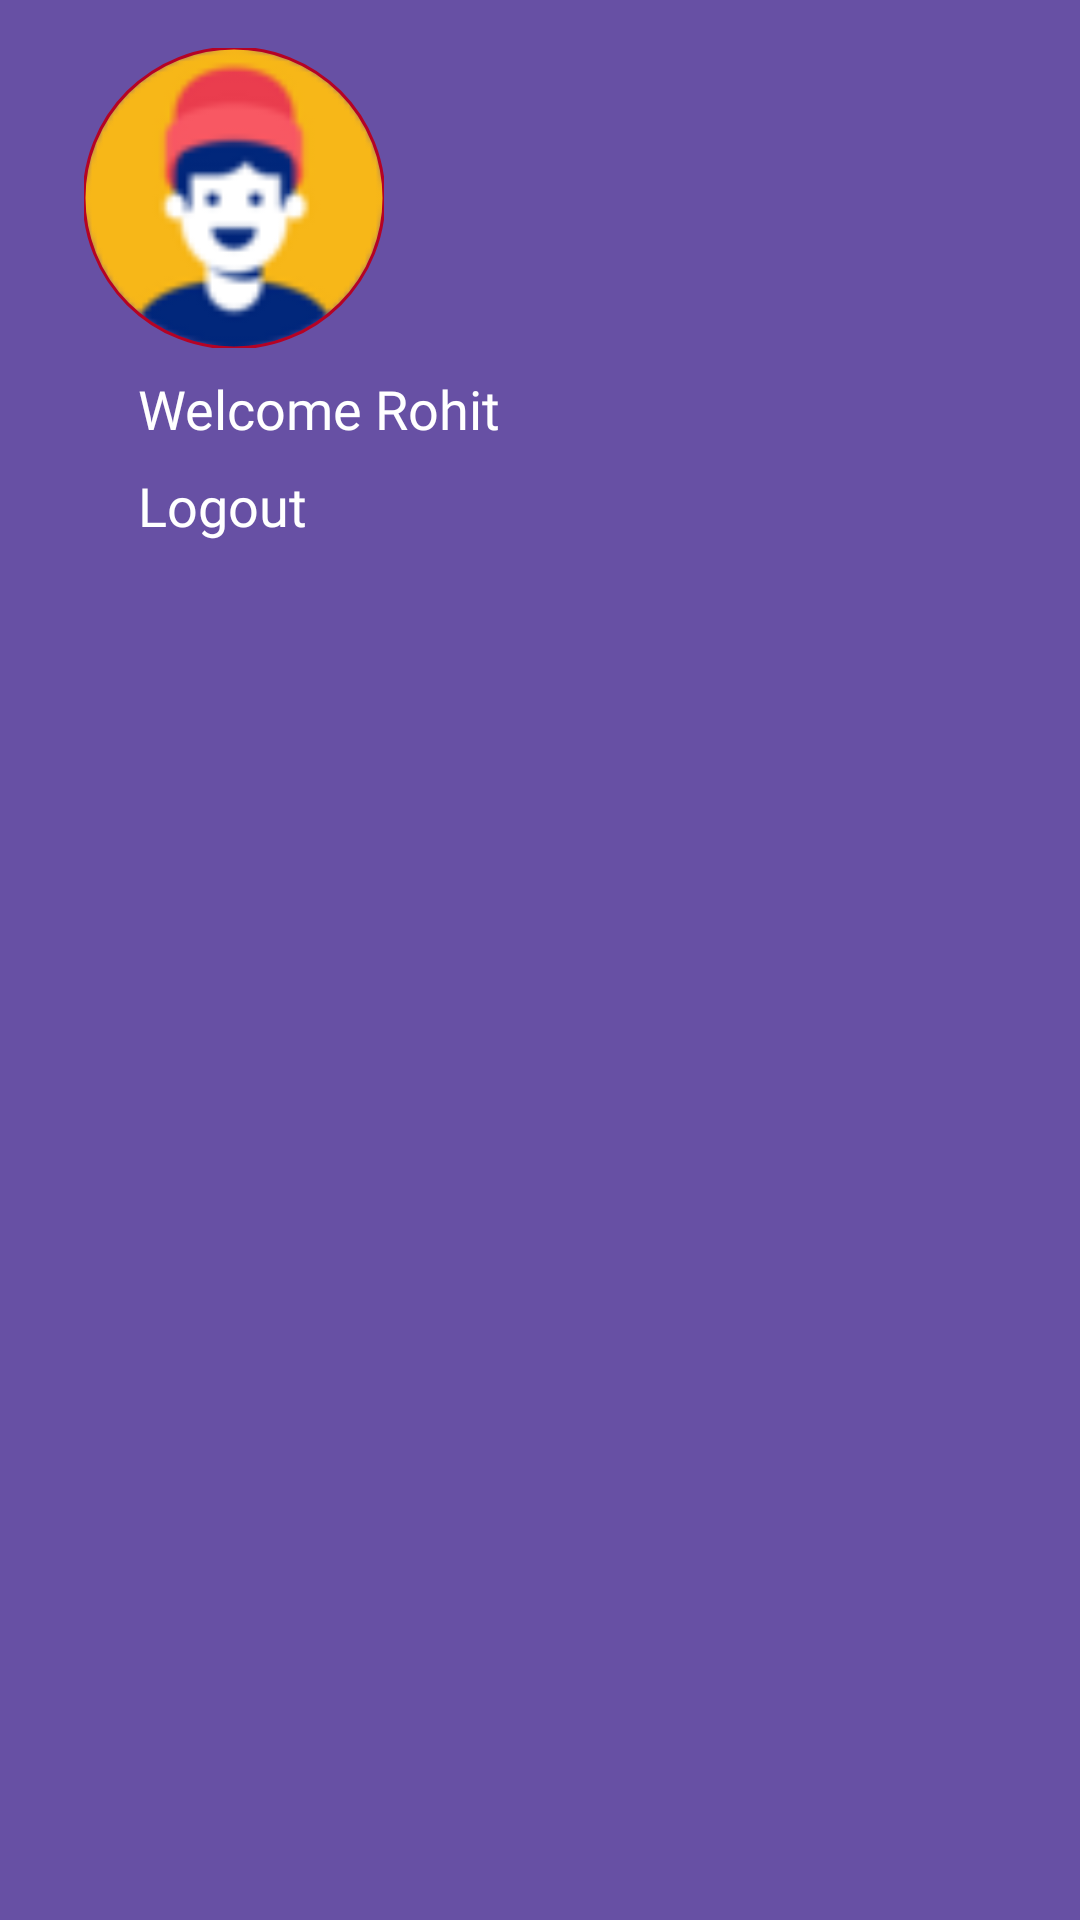

Reconstruct the res/layout file that produces this screen, plus the resources it refers to.
<!-- AndroidManifest.xml: application theme Theme.Ddugky -->
<!-- res/layout/navigation_profile.xml -->
<LinearLayout xmlns:android="http://schemas.android.com/apk/res/android"
    android:layout_width="match_parent"
    android:layout_height="wrap_content"
    xmlns:app="http://schemas.android.com/apk/res-auto"
    android:orientation="vertical"
    android:padding="16dp"
    android:background="#6750A4">

    <com.google.android.material.imageview.ShapeableImageView
        android:id="@+id/circleImageView"
        android:layout_width="@dimen/dp_100"
        android:layout_height="@dimen/dp_100"
        android:scaleType="centerCrop"
        android:src="@drawable/ic_profile_pic"
        app:shapeAppearanceOverlay="@style/CustomCircleShape"
        app:strokeColor="@color/color_red"
        app:strokeWidth="1dp"
        android:layout_marginStart="@dimen/dp_12" />

    <TextView
        android:layout_width="wrap_content"
        android:layout_height="wrap_content"
        android:id="@+id/loginId"
        android:layout_marginTop="8dp"
        android:text="Welcome Rohit"
        android:layout_marginStart="@dimen/dp_30"
        android:textColor="@color/white"
        android:fontFamily="@font/avenir_next_semi_bold"
        android:textSize="18sp" />

    <TextView
        android:layout_width="wrap_content"
        android:layout_height="wrap_content"
        android:id="@+id/logoutId"
        android:layout_marginTop="8dp"
        android:text="Logout"
        android:layout_marginStart="@dimen/dp_30"
        android:textColor="@color/white"
        android:fontFamily="@font/avenir_next_semi_bold"
        android:textSize="18sp" />



</LinearLayout>
<!-- resources referenced by this layout -->
<resources>
  <color name="color_red">#B50224</color>
  <color name="white">#FFFFFFFF</color>
  <dimen name="dp_100">100dp</dimen>
  <dimen name="dp_12">12dp</dimen>
  <dimen name="dp_30">30dp</dimen>
  <!-- drawable ic_profile_pic: png bitmap (drawable, 4145 bytes) -->
  <style name="CustomCircleShape">
          <item name="cornerFamily">rounded</item>
          <item name="cornerSize">50%</item>
      </style>
  <style name="Theme.Ddugky" parent="Base.Theme.Ddugky" />
  <style name="Base.Theme.Ddugky" parent="Theme.Material3.DayNight.NoActionBar">
          <item name="android:windowSplashScreenBackground">@color/white</item>
          <item name="android:windowSplashScreenAnimatedIcon">@drawable/ddy_logo</item>
          <item name="android:windowSplashScreenIconBackgroundColor">@color/white</item>
          <item name="colorPrimary">@color/colorPrimarynew</item>
          <item name="postSplashScreenTheme">@style/Theme.Ddugky</item>
          
          <item name="android:windowBackground">@color/white</item>
  
      </style>
  <color name="colorPrimarynew">#0074D9</color>
</resources>
